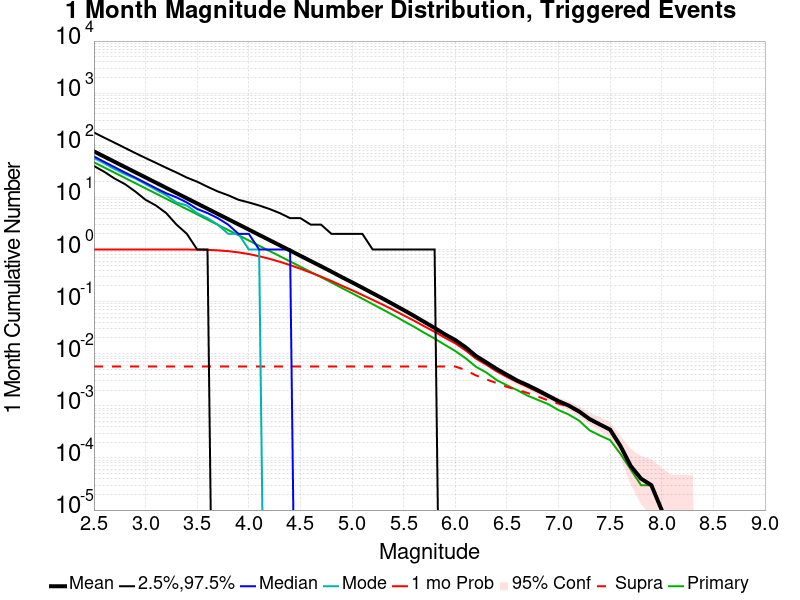

Source data for this figure (header and first rows):
Mag, Mean, 2.5 %ile, 97.5 %ile, Median, Mode, 1 mo Probability, 1 mo Supra-Seis Prob, Primary Aftershocks Mean
2.5, 76.36, 40.0, 176.0, 61.0, 57.0, 1.0, 0.0057, 47.22
2.6, 60.64, 31.0, 140.0, 48.0, 45.0, 1.0, 0.0057, 37.51
2.7, 48.15, 23.0, 112.0, 38.0, 35.0, 1.0, 0.0057, 29.78
2.8, 38.25, 18.0, 89.0, 30.0, 28.0, 1.0, 0.0057, 23.65
2.9, 30.38, 13.0, 71.0, 24.0, 23.0, 1.0, 0.0057, 18.78
3.0, 24.14, 9.0, 57.0, 19.0, 18.0, 1.0, 0.0057, 14.93
3.1, 19.17, 7.0, 46.0, 15.0, 14.0, 1.0, 0.0057, 11.86
3.2, 15.23, 5.0, 37.0, 12.0, 11.0, 1, 0.0057, 9.416
3.3, 12.1, 3.0, 30.0, 10.0, 8.0, 0.9997, 0.0057, 7.482
3.4, 9.611, 2.0, 24.0, 8.0, 7.0, 0.9984, 0.0057, 5.942
3.5, 7.638, 1.0, 20.0, 6.0, 5.0, 0.9944, 0.0057, 4.723
3.6, 6.061, 1.0, 16.0, 5.0, 4.0, 0.9843, 0.0057, 3.749
3.7, 4.811, 0.0, 13.0, 4.0, 3.0, 0.9637, 0.0057, 2.977
3.8, 3.825, 0.0, 11.0, 3.0, 2.0, 0.9302, 0.0057, 2.368
3.9, 3.038, 0.0, 9.0, 2.0, 2.0, 0.8806, 0.0057, 1.881
4.0, 2.411, 0.0, 8.0, 2.0, 1.0, 0.818, 0.0057, 1.492
4.1, 1.91, 0.0, 7.0, 1.0, 1.0, 0.7434, 0.0057, 1.182
4.2, 1.518, 0.0, 6.0, 1.0, 0.0, 0.6639, 0.0057, 0.9391
4.3, 1.204, 0.0, 5.0, 1.0, 0.0, 0.5819, 0.0057, 0.745
4.4, 0.9561, 0.0, 4.0, 1.0, 0.0, 0.5028, 0.0057, 0.5916
4.5, 0.7574, 0.0, 4.0, 0.0, 0.0, 0.4273, 0.0057, 0.4686
4.6, 0.6004, 0.0, 3.0, 0.0, 0.0, 0.3599, 0.0057, 0.3709
4.7, 0.4769, 0.0, 3.0, 0.0, 0.0, 0.3016, 0.0057, 0.295
4.8, 0.3768, 0.0, 2.0, 0.0, 0.0, 0.2489, 0.0057, 0.233
4.9, 0.2957, 0.0, 2.0, 0.0, 0.0, 0.2024, 0.0057, 0.1828
5.0, 0.2346, 0.0, 2.0, 0.0, 0.0, 0.1658, 0.0057, 0.1451
5.1, 0.1846, 0.0, 2.0, 0.0, 0.0, 0.1342, 0.0057, 0.114
5.2, 0.1449, 0.0, 1.0, 0.0, 0.0, 0.108, 0.0057, 0.08935
5.3, 0.1138, 0.0, 1.0, 0.0, 0.0, 0.08699, 0.0057, 0.07015
5.4, 0.08866, 0.0, 1.0, 0.0, 0.0, 0.0693, 0.0057, 0.05488
5.5, 0.06893, 0.0, 1.0, 0.0, 0.0, 0.0546, 0.0057, 0.0424
5.6, 0.05328, 0.0, 1.0, 0.0, 0.0, 0.04311, 0.0057, 0.03299
5.7, 0.04077, 0.0, 1.0, 0.0, 0.0, 0.03357, 0.0057, 0.02521
5.8, 0.0313, 0.0, 1.0, 0.0, 0.0, 0.02645, 0.0057, 0.01956
5.9, 0.02355, 0.0, 0.0, 0.0, 0.0, 0.02025, 0.00569, 0.01476
6.0, 0.01829, 0.0, 0.0, 0.0, 0.0, 0.01583, 0.00568, 0.01128
6.1, 0.01332, 0.0, 0.0, 0.0, 0.0, 0.01162, 0.00487, 0.00821
6.2, 0.00908, 0.0, 0.0, 0.0, 0.0, 0.00809, 0.00384, 0.00563
6.3, 0.00684, 0.0, 0.0, 0.0, 0.0, 0.00618, 0.00322, 0.00437
6.4, 0.00512, 0.0, 0.0, 0.0, 0.0, 0.00461, 0.00274, 0.00313
6.5, 0.00395, 0.0, 0.0, 0.0, 0.0, 0.0036, 0.00231, 0.00248
6.6, 0.00306, 0.0, 0.0, 0.0, 0.0, 0.00286, 0.00203, 0.002
6.7, 0.00249, 0.0, 0.0, 0.0, 0.0, 0.00232, 0.00177, 0.00157
6.8, 0.00199, 0.0, 0.0, 0.0, 0.0, 0.00186, 0.00151, 0.0013
6.9, 0.00156, 0.0, 0.0, 0.0, 0.0, 0.0015, 0.00127, 0.00108
7.0, 0.00123, 0.0, 0.0, 0.0, 0.0, 0.0012, 0.0011, 8.3E-4
7.1, 0.00101, 0.0, 0.0, 0.0, 0.0, 0.00101, 9.6E-4, 6.8E-4
7.2, 7.8E-4, 0.0, 0.0, 0.0, 0.0, 7.8E-4, 7.5E-4, 5.2E-4
7.3, 5.6E-4, 0.0, 0.0, 0.0, 0.0, 5.6E-4, 5.4E-4, 3.4E-4
7.4, 4.4E-4, 0.0, 0.0, 0.0, 0.0, 4.4E-4, 4.3E-4, 2.7E-4
7.5, 3.5E-4, 0.0, 0.0, 0.0, 0.0, 3.5E-4, 3.5E-4, 2.2E-4
7.6, 1.7E-4, 0.0, 0.0, 0.0, 0.0, 1.7E-4, 1.7E-4, 1.2E-4
7.7, 7.0E-5, 0.0, 0.0, 0.0, 0.0, 7.0E-5, 7.0E-5, 6.0E-5
7.8, 4.0E-5, 0.0, 0.0, 0.0, 0.0, 4.0E-5, 4.0E-5, 3.0E-5
7.9, 3.0E-5, 0.0, 0.0, 0.0, 0.0, 3.0E-5, 3.0E-5, 3.0E-5
8.0, 1.0E-5, 0.0, 0.0, 0.0, 0.0, 1.0E-5, 1.0E-5, 1.0E-5
8.1, 0.0, 0.0, 0.0, 0.0, 0.0, 0.0, 0.0, 0.0
8.2, 0.0, 0.0, 0.0, 0.0, 0.0, 0.0, 0.0, 0.0
8.3, 0.0, 0.0, 0.0, 0.0, 0.0, 0.0, 0.0, 0.0
8.4, 0.0, 0.0, 0.0, 0.0, 0.0, 0.0, 0.0, 0.0
... 6 more rows
